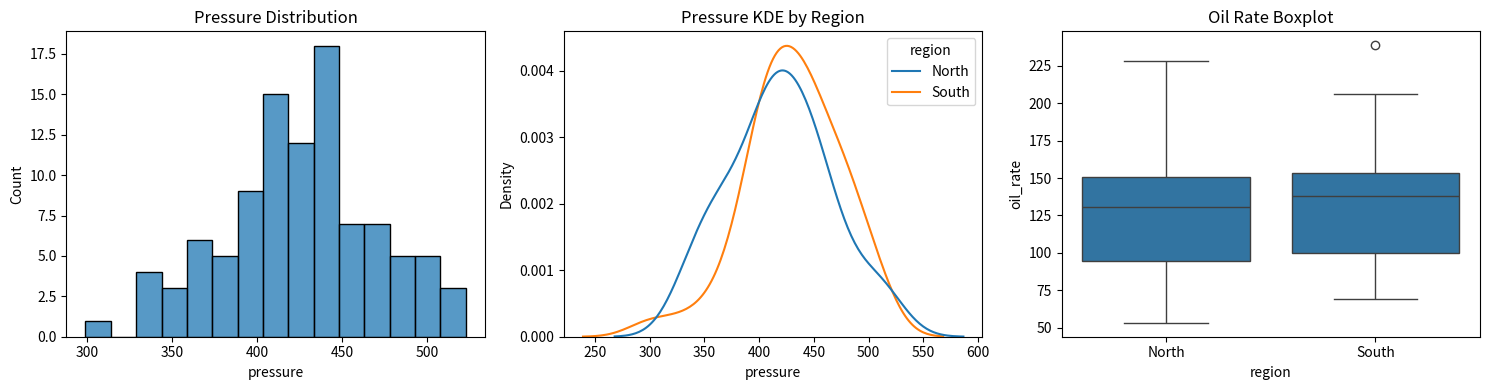

The script that saved this image:
import pandas as pd
import seaborn as sns
import matplotlib.pyplot as plt
import numpy as np

np.random.seed(42)
data = {
    "pressure": np.random.normal(430, 50, 100),
    "oil_rate": np.random.normal(130, 40, 100),
    "region": ["North"] * 50 + ["South"] * 50
}

df = pd.DataFrame(data)

fig, axes = plt.subplots(1, 3, figsize=(15, 4))

# Гистограмма
sns.histplot(data=df, x="pressure", bins=15,
             ax=axes[0])
axes[0].set_title("Pressure Distribution")

# KDE — сглаженная версия гистограммы
sns.kdeplot(data=df, x="pressure", hue="region",
            ax=axes[1])
axes[1].set_title("Pressure KDE by Region")

# Boxplot
sns.boxplot(data=df, x="region", y="oil_rate",
            ax=axes[2])
axes[2].set_title("Oil Rate Boxplot")

plt.tight_layout()
plt.savefig("day16_distributions.png")
plt.show()
